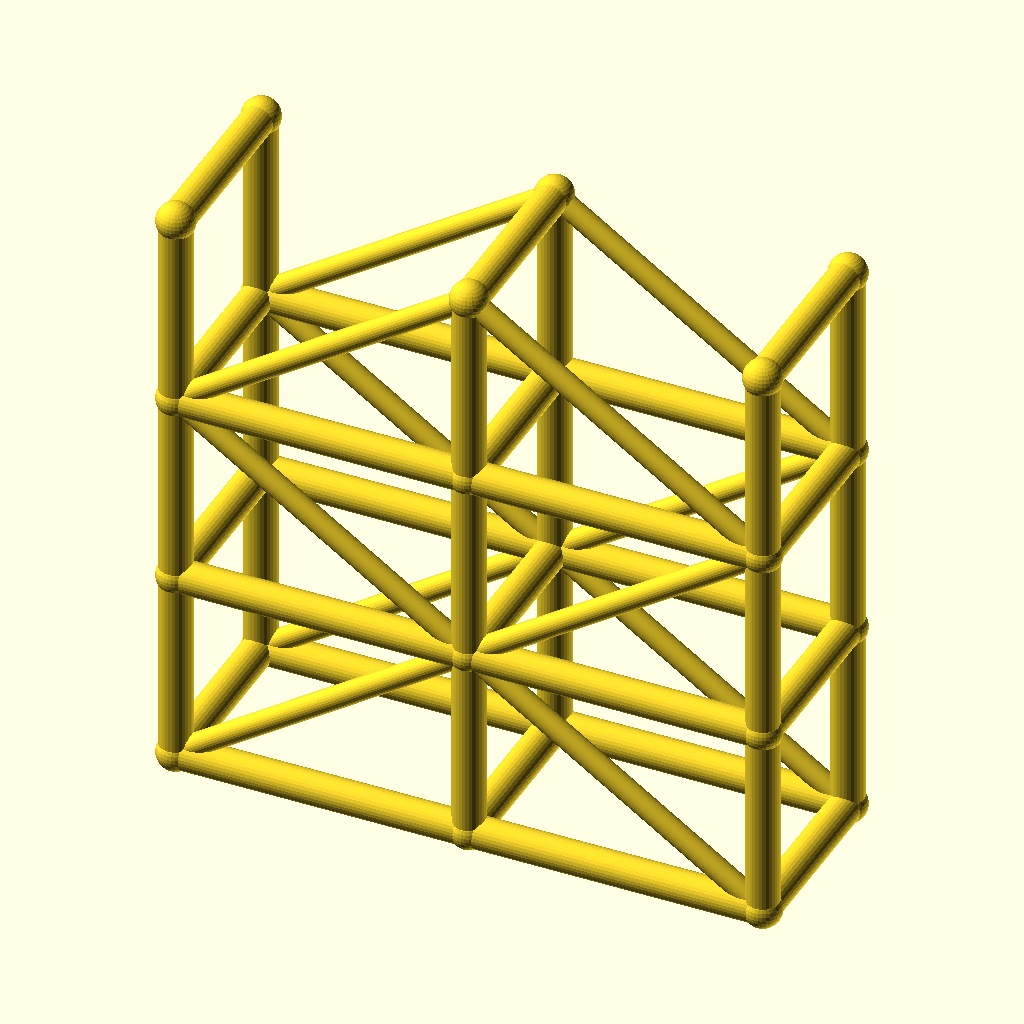
Cell 1: the model at its default parameters.
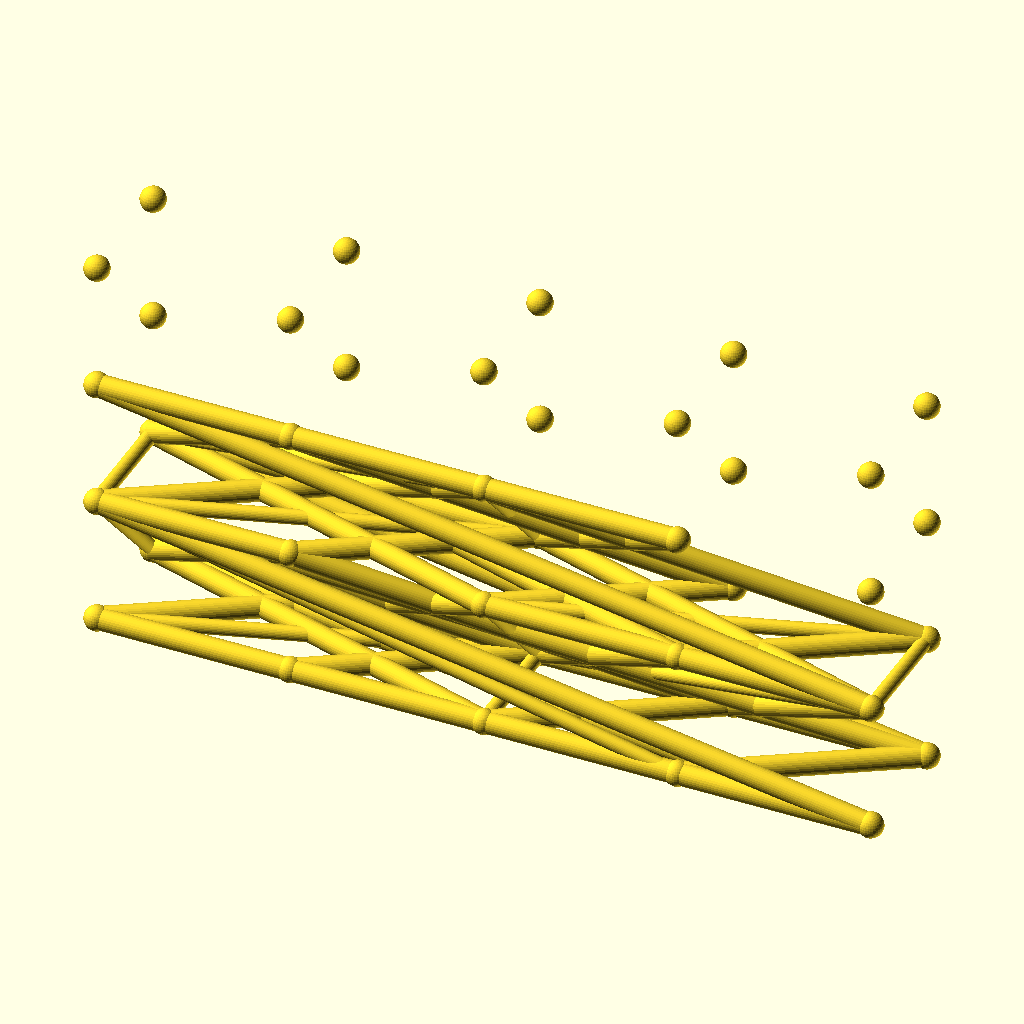
Cell 2 — spans set to 4, the other parameters unchanged.
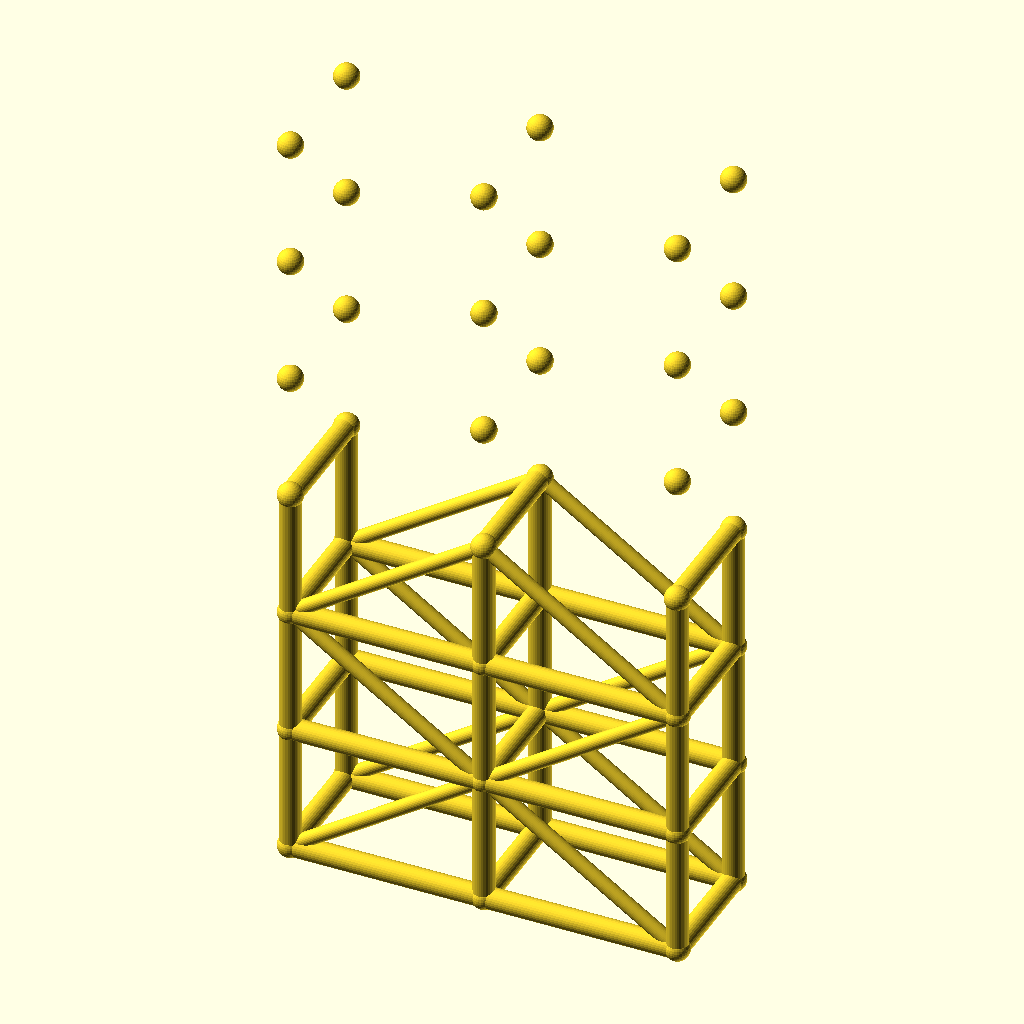
Cell 3 — levels set to 6, the other parameters unchanged.
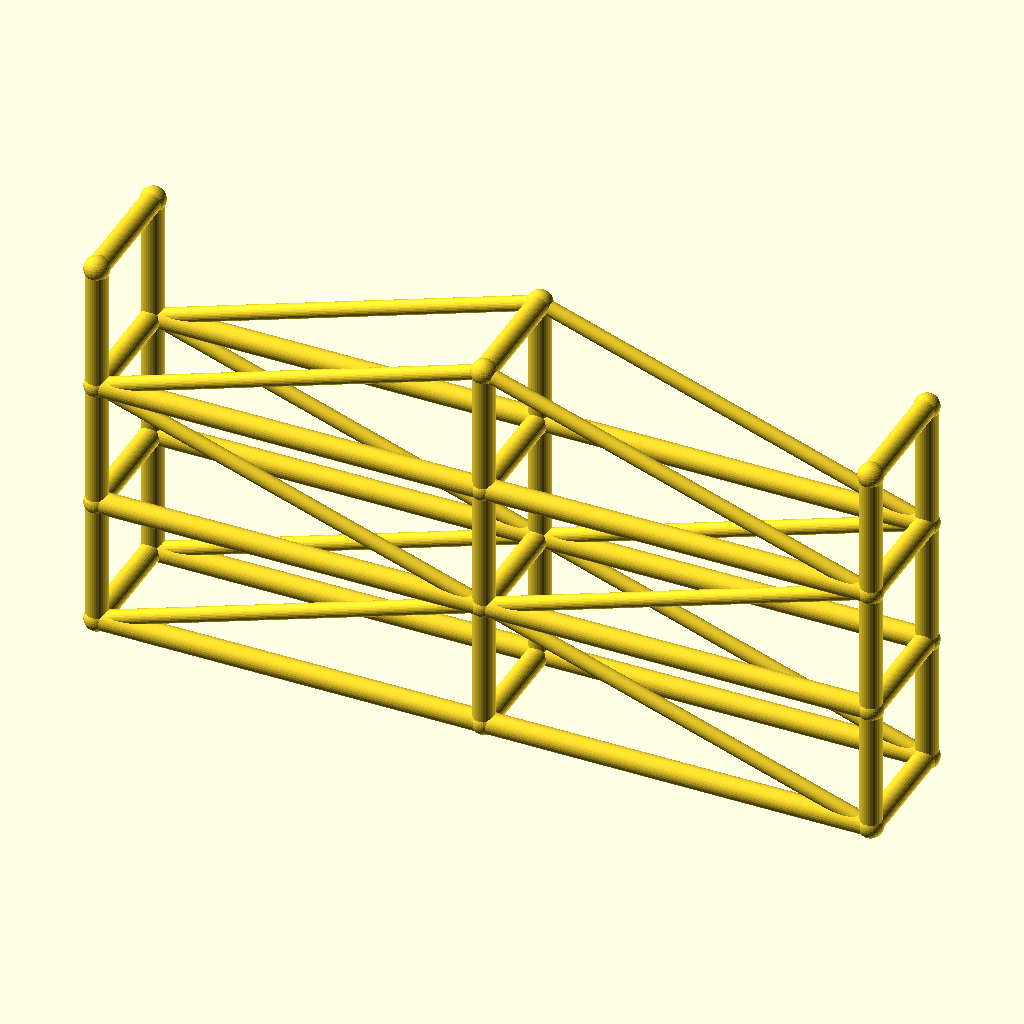
Cell 4 — bay_l set to 90, the other parameters unchanged.
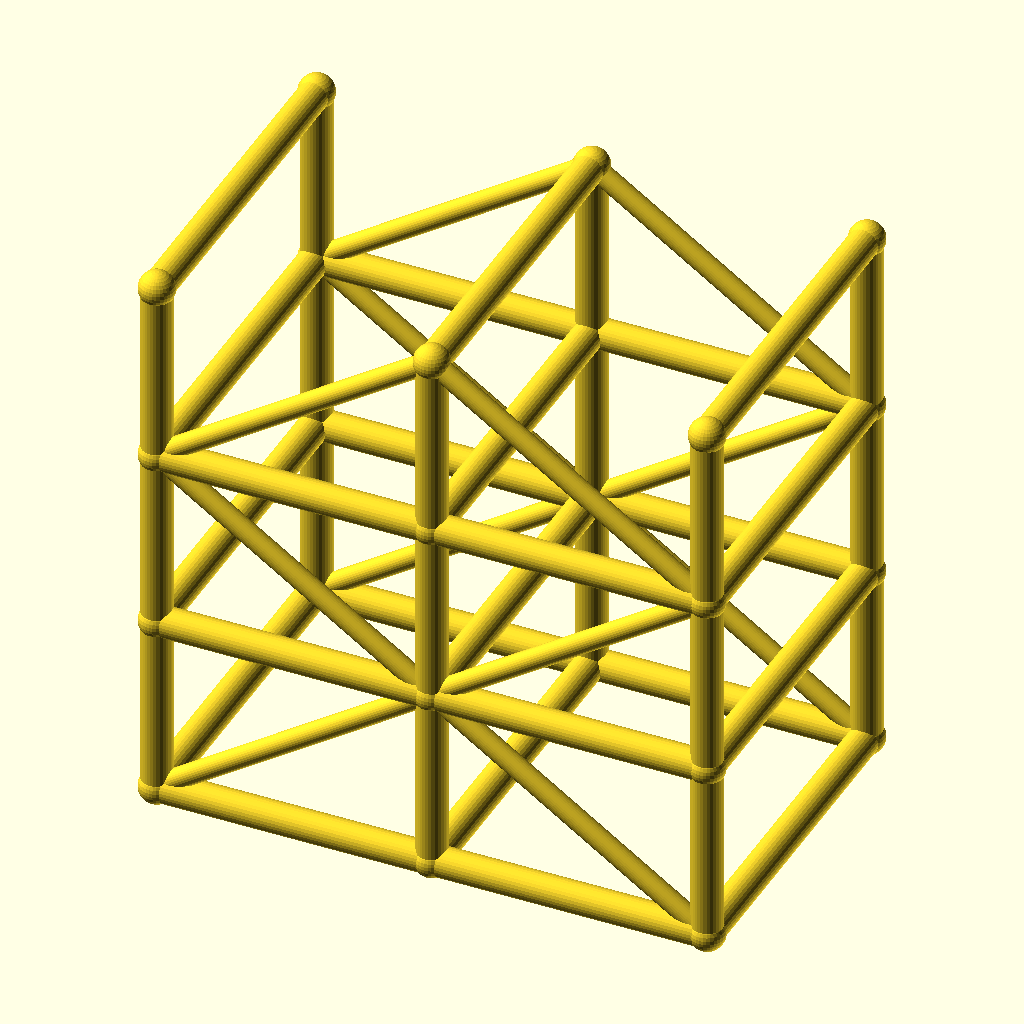
Cell 5: the same model with tower_w = 56.
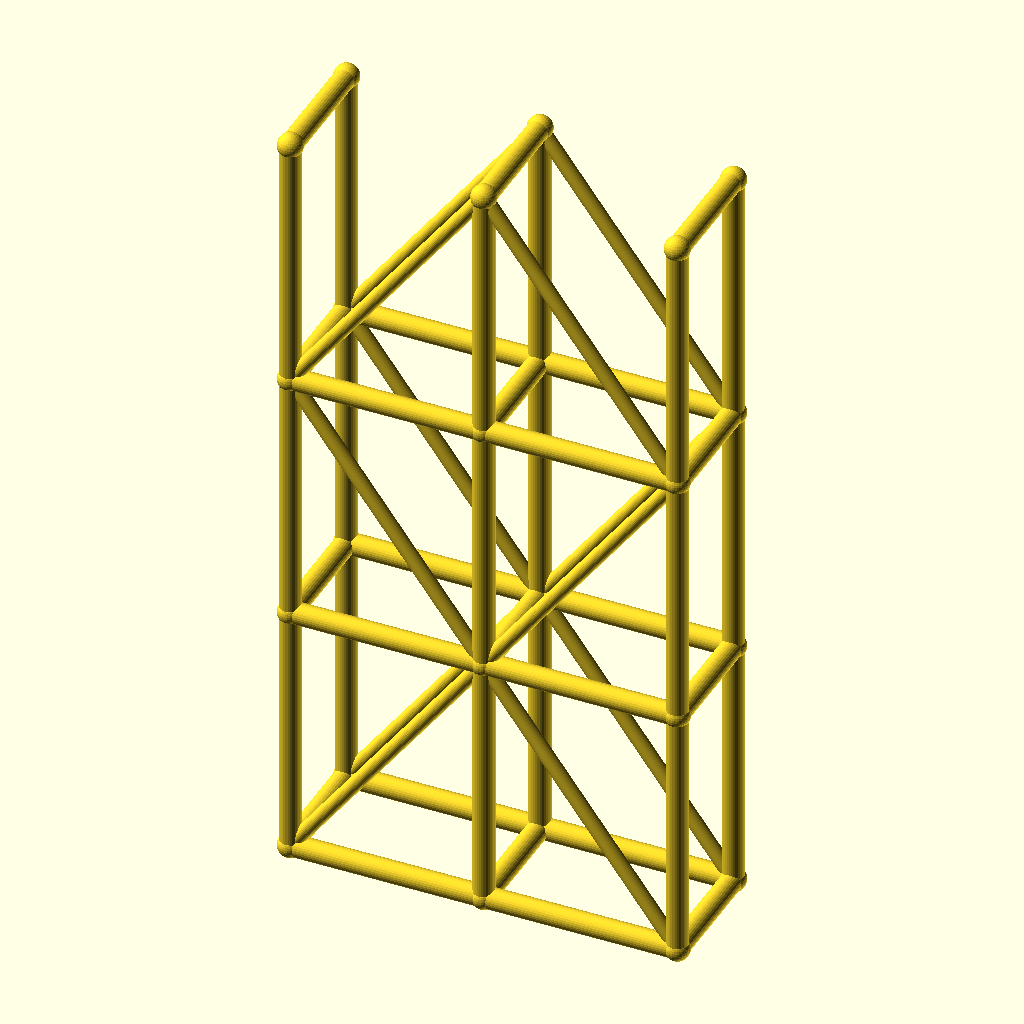
Cell 6 — lift_h set to 60, the other parameters unchanged.
The same orthographic view direction (rotation 55°, 0°, 25°; colour scheme Cornfield) for every cell, with the view re-fitted per cell, so scale and position can differ between cells.
The OpenSCAD source (optional_data/data/wire3/scaffold/scene_0242.scad):
$fn = 32;

// ----------------------------------------------------------------------
// Scaffold tower: 2 spans x 3 lifts
// ----------------------------------------------------------------------

// --- parameters (mm) ---
spans = 2;                // spans along X
levels = 3;               // lift levels
bay_l = 45;               // span length, X
tower_w = 28;             // tower width, Y
lift_h = 30;              // lift height, Z
post_r = 2.5;             // post and ledger radius
brace_r = 1.7;            // diagonal brace radius
joint_r = 2.9;            // joint ball radius

bbox_x = spans * bay_l + 2 * joint_r;  // overall X, joints included
bbox_y = tower_w + 2 * joint_r;  // overall Y, joints included
bbox_z = levels * lift_h + 2 * joint_r;  // overall Z, joints included
post_d = 2 * post_r;  // post stock diameter
brace_d = 2 * brace_r;  // brace stock diameter
tower_l = spans * bay_l;  // tower footprint length
tower_h = levels * lift_h;  // tower height
nodes = [for (lvl = [0 : levels], side = [0, 1], st = [0 : spans]) [st * bay_l, side * tower_w, lvl * lift_h]];

module member(a, b, r) {
  /* round stock from joint a to joint b, ends buried in the joint balls */
  d = b - a;
  length = norm(d);
  translate(a) rotate([0, acos(d[2] / length), atan2(d[1], d[0])])
    cylinder(h = length, r = r);
}

module joint(p, r) {
  /* ball at the joint centre, fatter than every member meeting there */
  translate(p) sphere(r = r);
}

/* members - each call is one graph edge */
member(nodes[0], nodes[6], post_r);
member(nodes[1], nodes[7], post_r);
member(nodes[2], nodes[8], post_r);
member(nodes[0], nodes[1], post_r);
member(nodes[1], nodes[2], post_r);
member(nodes[3], nodes[9], post_r);
member(nodes[4], nodes[10], post_r);
member(nodes[5], nodes[11], post_r);
member(nodes[3], nodes[4], post_r);
member(nodes[4], nodes[5], post_r);
member(nodes[6], nodes[12], post_r);
member(nodes[7], nodes[13], post_r);
member(nodes[8], nodes[14], post_r);
member(nodes[6], nodes[7], post_r);
member(nodes[7], nodes[8], post_r);
member(nodes[9], nodes[15], post_r);
member(nodes[10], nodes[16], post_r);
member(nodes[11], nodes[17], post_r);
member(nodes[9], nodes[10], post_r);
member(nodes[10], nodes[11], post_r);
member(nodes[12], nodes[18], post_r);
member(nodes[13], nodes[19], post_r);
member(nodes[14], nodes[20], post_r);
member(nodes[12], nodes[13], post_r);
member(nodes[13], nodes[14], post_r);
member(nodes[15], nodes[21], post_r);
member(nodes[16], nodes[22], post_r);
member(nodes[17], nodes[23], post_r);
member(nodes[15], nodes[16], post_r);
member(nodes[16], nodes[17], post_r);
member(nodes[0], nodes[3], post_r);
member(nodes[1], nodes[4], post_r);
member(nodes[2], nodes[5], post_r);
member(nodes[6], nodes[9], post_r);
member(nodes[7], nodes[10], post_r);
member(nodes[8], nodes[11], post_r);
member(nodes[12], nodes[15], post_r);
member(nodes[13], nodes[16], post_r);
member(nodes[14], nodes[17], post_r);
member(nodes[18], nodes[21], post_r);
member(nodes[19], nodes[22], post_r);
member(nodes[20], nodes[23], post_r);
member(nodes[0], nodes[7], brace_r);
member(nodes[7], nodes[2], brace_r);
member(nodes[3], nodes[10], brace_r);
member(nodes[10], nodes[5], brace_r);
member(nodes[12], nodes[7], brace_r);
member(nodes[7], nodes[14], brace_r);
member(nodes[15], nodes[10], brace_r);
member(nodes[10], nodes[17], brace_r);
member(nodes[12], nodes[19], brace_r);
member(nodes[19], nodes[14], brace_r);
member(nodes[15], nodes[22], brace_r);
member(nodes[22], nodes[17], brace_r);

/* joint balls */
for (p = nodes) joint(p, joint_r);
Parameter table extracted from the source (name, type, default, range or options):
spans: number, default 2
levels: number, default 3
bay_l: number, default 45
tower_w: number, default 28
lift_h: number, default 30
post_r: number, default 2.5
brace_r: number, default 1.7
joint_r: number, default 2.9
